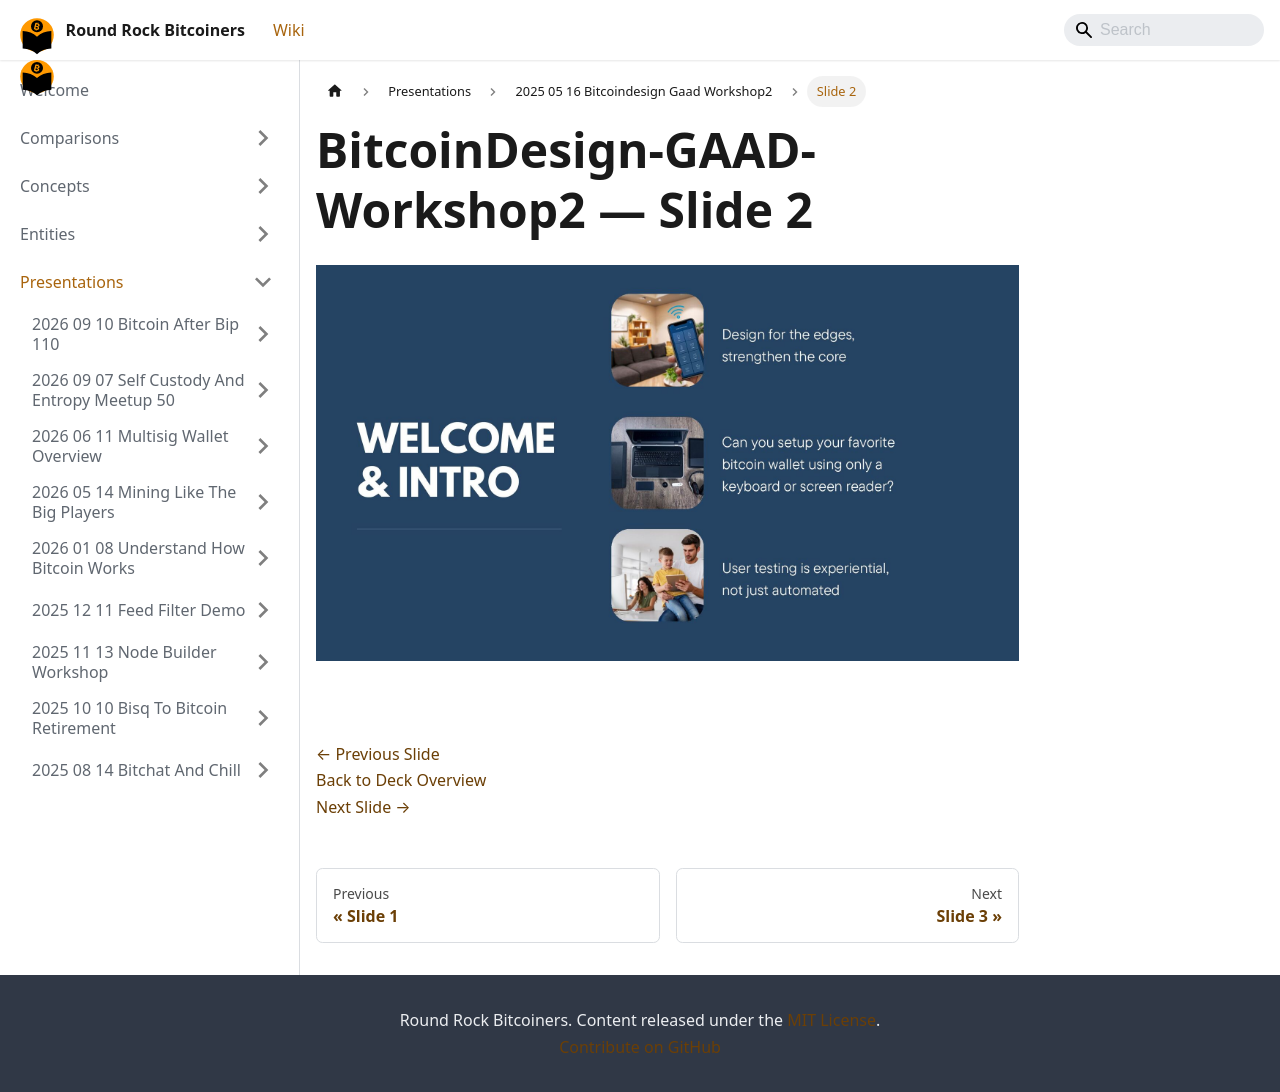

repository: jason-me/rrbtc-wiki · page: presentations/2025-05-16-bitcoindesign-gaad-workshop2/slide-002/index.html · generator: docusaurus

---
title: "Slide 2 of 14 - BitcoinDesign-GAAD-Workshop2"
sidebar_label: "Slide 2"
pagination_next: "presentations/2025-05-16-bitcoindesign-gaad-workshop2/slide-003"
pagination_prev: "presentations/2025-05-16-bitcoindesign-gaad-workshop2/slide-001"
---

# BitcoinDesign-GAAD-Workshop2 — Slide 2

![Slide 2 of 14 from 'BitcoinDesign-GAAD-Workshop2' (2025-05-16)](/img/slides/2025-05-16-bitcoindesign-gaad-workshop2/slide_001.jpg)

<br/>
<br/>

[← Previous Slide](/presentations/2025-05-16-bitcoindesign-gaad-workshop2/slide-001)  
[Back to Deck Overview](/presentations/2025-05-16-bitcoindesign-gaad-workshop2/)  
[Next Slide →](/presentations/2025-05-16-bitcoindesign-gaad-workshop2/slide-003)
